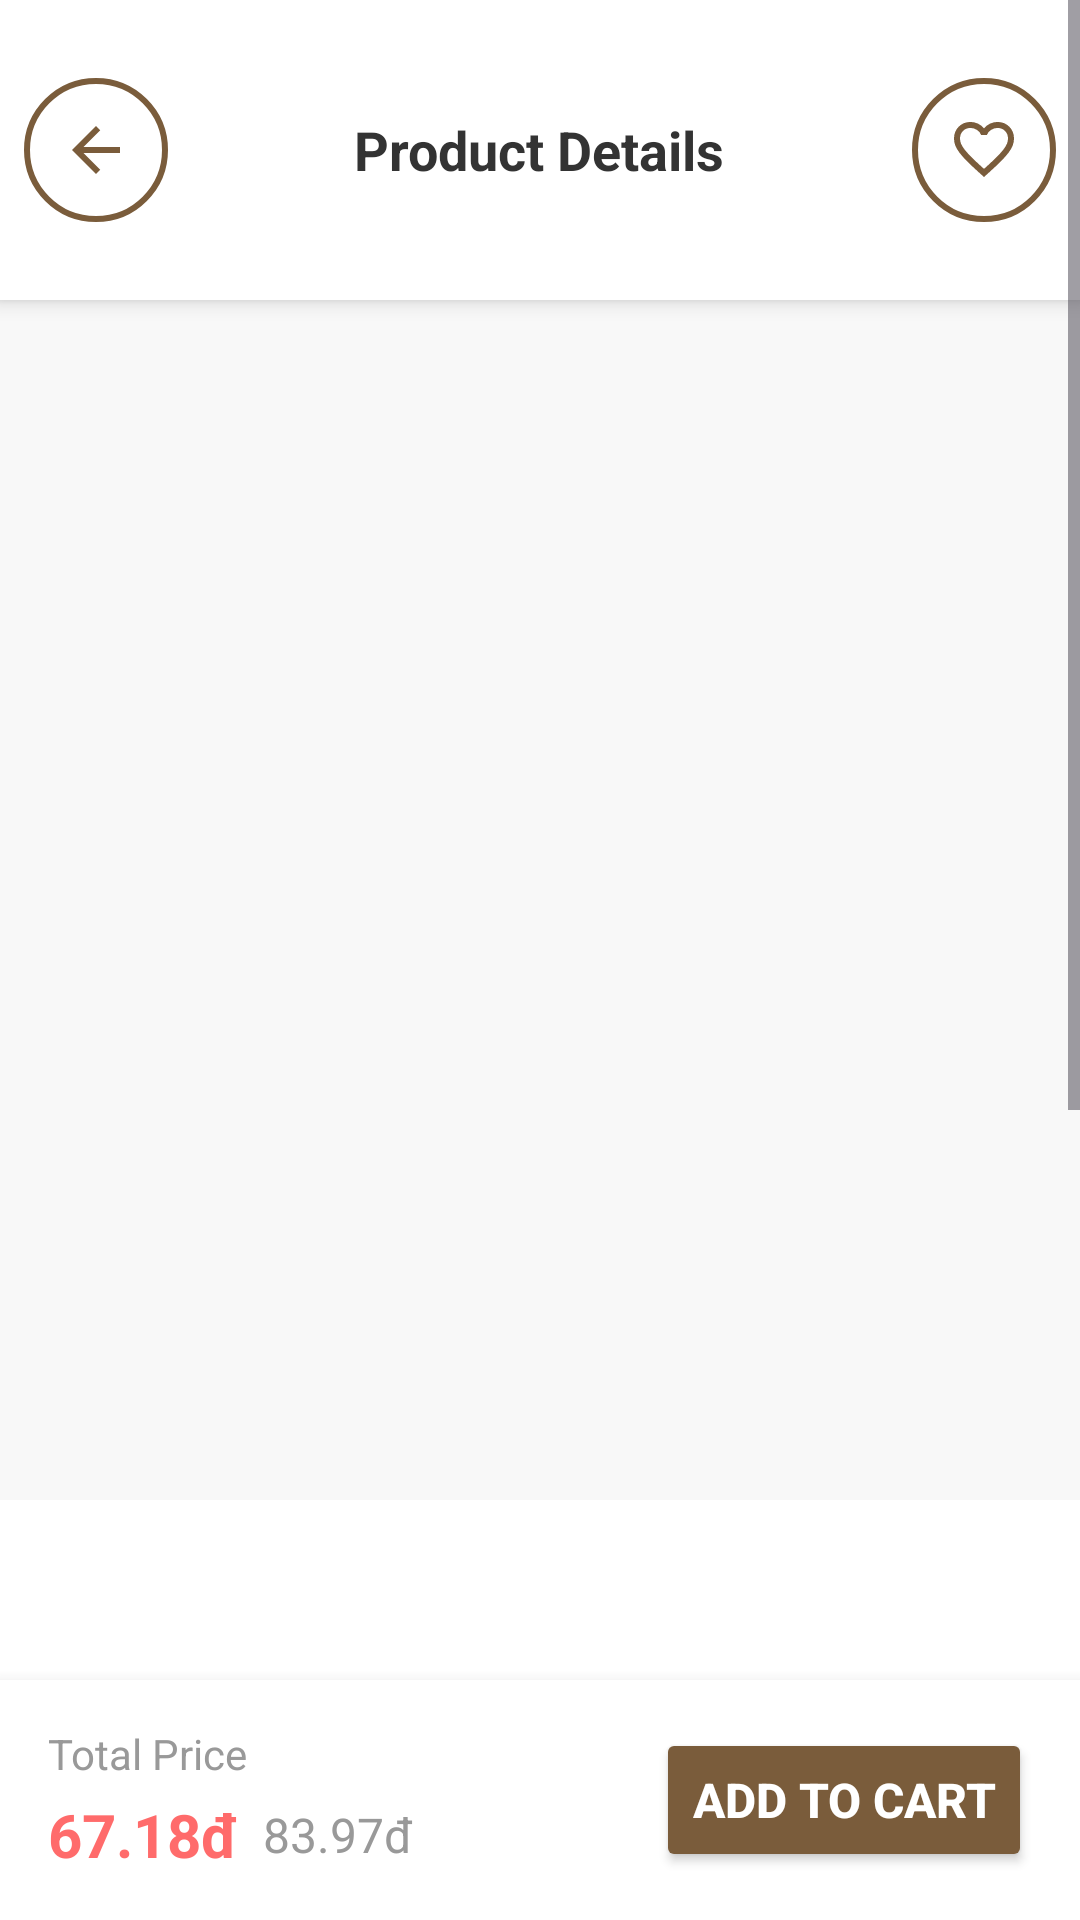

Produce the Android XML layout that renders to this screen, including the resource entries it uses.
<!-- AndroidManifest.xml: application theme Theme.Lustre -->
<!-- res/layout/activity_product_detail.xml -->
<?xml version="1.0" encoding="utf-8"?>
<FrameLayout xmlns:android="http://schemas.android.com/apk/res/android"
    xmlns:app="http://schemas.android.com/apk/res-auto"
    xmlns:tools="http://schemas.android.com/tools"
    android:layout_width="match_parent"
    android:layout_height="match_parent"
    android:background="#FFFFFF">

    
    <ScrollView
        android:layout_width="match_parent"
        android:layout_height="match_parent"
        android:layout_marginBottom="80dp"
        android:fillViewport="true">

        <LinearLayout
            android:layout_width="match_parent"
            android:layout_height="wrap_content"
            android:orientation="vertical">

            
            <RelativeLayout
                android:layout_width="match_parent"
                android:layout_height="100dp"
                android:background="#FFFFFF"
                android:elevation="4dp">

                <ImageButton
                    android:id="@+id/btnBack"
                    android:layout_width="48dp"
                    android:layout_height="48dp"
                    android:layout_centerVertical="true"
                    android:layout_marginStart="8dp"
                    android:background="@drawable/circle_background"
                    android:padding="12dp"
                    android:src="@drawable/ic_arrow_back" />

                <TextView
                    android:layout_width="wrap_content"
                    android:layout_height="wrap_content"
                    android:layout_centerInParent="true"
                    android:text="Product Details"
                    android:textColor="#333333"
                    android:textSize="18sp"
                    android:textStyle="bold" />

                <ImageButton
                    android:id="@+id/btnFavorite"
                    android:layout_width="48dp"
                    android:layout_height="48dp"
                    android:layout_alignParentEnd="true"
                    android:layout_centerVertical="true"
                    android:layout_marginEnd="8dp"
                    android:background="@drawable/circle_background"
                    android:padding="12dp"
                    android:src="@drawable/heart_primary" />
            </RelativeLayout>

            <androidx.viewpager2.widget.ViewPager2
                android:id="@+id/viewPagerMainImage"
                android:layout_width="match_parent"
                android:layout_height="400dp"
                android:background="#F8F8F8" />

            <androidx.recyclerview.widget.RecyclerView
                android:id="@+id/rvProductImages"
                android:layout_width="match_parent"
                android:layout_height="80dp"
                android:layout_marginTop="8dp"
                android:paddingStart="16dp"
                android:paddingEnd="16dp"
                android:orientation="horizontal"
                app:layoutManager="androidx.recyclerview.widget.LinearLayoutManager" />

            <LinearLayout
                android:id="@+id/layoutMainInfo"
                android:layout_width="match_parent"
                android:layout_height="wrap_content"
                android:orientation="vertical"
                android:padding="16dp">

                <TextView
                    android:id="@+id/tvProductName"
                    android:layout_width="wrap_content"
                    android:layout_height="wrap_content"
                    android:text="Tên sản phẩm"
                    android:textColor="#333333"
                    android:textSize="20sp"
                    android:textStyle="bold" />

                <LinearLayout
                    android:layout_width="wrap_content"
                    android:layout_height="wrap_content"
                    android:layout_marginTop="4dp"
                    android:orientation="horizontal" />

                <TextView
                    android:layout_width="wrap_content"
                    android:layout_height="wrap_content"
                    android:layout_marginTop="24dp"
                    android:text="Select Size"
                    android:textColor="#333333"
                    android:textSize="16sp"
                    android:textStyle="bold" />

                <LinearLayout
                    android:id="@+id/layoutSizes"
                    android:layout_width="match_parent"
                    android:layout_height="wrap_content"
                    android:orientation="horizontal"
                    android:layout_marginTop="12dp"
                    android:gravity="center_vertical" />

                <TextView
                    android:layout_width="wrap_content"
                    android:layout_height="wrap_content"
                    android:layout_marginTop="24dp"
                    android:text="Select Color"
                    android:textColor="#333333"
                    android:textSize="16sp"
                    android:textStyle="bold" />

                <LinearLayout
                    android:id="@+id/layoutColors"
                    android:layout_width="match_parent"
                    android:layout_height="wrap_content"
                    android:layout_marginTop="12dp"
                    android:orientation="horizontal"
                    android:gravity="center_vertical" />

                <TextView
                    android:id="@+id/tvMaterial"
                    android:layout_width="match_parent"
                    android:layout_height="wrap_content"
                    android:layout_marginTop="24dp"
                    android:text="Material: ..."
                    android:textColor="#444444"
                    android:textSize="14sp" />

                <TextView
                    android:id="@+id/tvCare"
                    android:layout_width="match_parent"
                    android:layout_height="wrap_content"
                    android:text="Care: ..."
                    android:textColor="#444444"
                    android:textSize="14sp" />

                <TextView
                    android:id="@+id/tvProductDescription"
                    android:layout_width="match_parent"
                    android:layout_height="wrap_content"
                    android:lineSpacingExtra="4dp"
                    android:text="Mô tả sản phẩm..."
                    android:textColor="#444444"
                    android:textSize="14sp" />
            </LinearLayout>
        </LinearLayout>
    </ScrollView>

    
    <LinearLayout
        android:id="@+id/layoutBottomBar"
        android:layout_width="match_parent"
        android:layout_height="80dp"
        android:layout_gravity="bottom"
        android:background="#FFFFFF"
        android:elevation="8dp"
        android:gravity="center_vertical"
        android:orientation="horizontal"
        android:paddingStart="16dp"
        android:paddingEnd="16dp">

        <LinearLayout
            android:layout_width="0dp"
            android:layout_height="match_parent"
            android:layout_weight="1"
            android:gravity="center_vertical"
            android:orientation="vertical">

            <LinearLayout
                android:layout_width="wrap_content"
                android:layout_height="wrap_content"
                android:orientation="vertical">
                <TextView
                    android:layout_width="wrap_content"
                    android:layout_height="wrap_content"
                    android:text="Total Price"
                    android:textColor="#999999"
                    android:textSize="14sp" />

                <LinearLayout
                    android:layout_width="wrap_content"
                    android:layout_height="wrap_content"
                    android:layout_marginTop="4dp"
                    android:gravity="center_vertical"
                    android:orientation="horizontal">

                    <TextView
                        android:id="@+id/tvSalePrice"
                        android:layout_width="wrap_content"
                        android:layout_height="wrap_content"
                        android:text="67.18đ"
                        android:textColor="#FF6B6B"
                        android:textSize="20sp"
                        android:textStyle="bold"
                        android:visibility="visible" />

                    <TextView
                        android:id="@+id/tvOriginalPrice"
                        android:layout_width="wrap_content"
                        android:layout_height="wrap_content"
                        android:layout_marginStart="8dp"
                        android:text="83.97đ"
                        android:textColor="#999999"
                        android:textSize="16sp"
                        android:visibility="visible" />
                </LinearLayout>
            </LinearLayout>
        </LinearLayout>

        <Button
            android:id="@+id/btnAddToCart"
            android:layout_width="wrap_content"
            android:layout_height="48dp"
            android:backgroundTint="@color/primary"
            android:text="Add to Cart"
            android:textColor="#FFFFFF"
            android:textSize="16sp"
            android:textStyle="bold" />
    </LinearLayout>

</FrameLayout>
<!-- resources referenced by this layout -->
<resources>
  <color name="primary">#7A5C3B</color>
  <!-- drawable circle_background (drawable) -->
  <shape xmlns:android="http://schemas.android.com/apk/res/android"
      android:shape="oval">
  
      <stroke
          android:width="2dp"
          android:color="#7A5C3B" />
      <solid android:color="#FFFFFF" />
  </shape>
  <!-- drawable heart_primary (drawable) -->
  <vector xmlns:android="http://schemas.android.com/apk/res/android"
      android:width="24dp"
      android:height="24dp"
      android:viewportWidth="960"
      android:viewportHeight="960">
    <path
        android:fillColor="@color/primary"
        android:pathData="M480,840L422,788Q321,697 255,631Q189,565 150,512.5Q111,460 95.5,416Q80,372 80,326Q80,232 143,169Q206,106 300,106Q352,106 399,128Q446,150 480,190Q514,150 561,128Q608,106 660,106Q754,106 817,169Q880,232 880,326Q880,372 864.5,416Q849,460 810,512.5Q771,565 705,631Q639,697 538,788L480,840ZM480,732Q576,646 638,584.5Q700,523 736,477.5Q772,432 786,396.5Q800,361 800,326Q800,266 760,226Q720,186 660,186Q613,186 573,212.5Q533,239 518,280L518,280L442,280L442,280Q427,239 387,212.5Q347,186 300,186Q240,186 200,226Q160,266 160,326Q160,361 174,396.5Q188,432 224,477.5Q260,523 322,584.5Q384,646 480,732ZM480,459Q480,459 480,459Q480,459 480,459Q480,459 480,459Q480,459 480,459Q480,459 480,459Q480,459 480,459Q480,459 480,459Q480,459 480,459L480,459L480,459L480,459Q480,459 480,459Q480,459 480,459Q480,459 480,459Q480,459 480,459Q480,459 480,459Q480,459 480,459Q480,459 480,459Q480,459 480,459Z"/>
  </vector>
  <!-- drawable ic_arrow_back (drawable) -->
  <vector xmlns:android="http://schemas.android.com/apk/res/android"
      android:width="24dp"
      android:height="24dp"
      android:viewportWidth="24"
      android:viewportHeight="24"
      android:autoMirrored="true">
      <path
          android:fillColor="@color/primary"
          android:pathData="M20,11H7.83l5.59,-5.59L12,4l-8,8 8,8 1.41,-1.41L7.83,13H20v-2z"/>
  </vector>
  <style name="Theme.Lustre" parent="Base.Theme.Lustre" />
  <style name="Base.Theme.Lustre" parent="Theme.Material3.DayNight.NoActionBar">
          
          
          <item name="android:windowIsTranslucent">true</item>
      </style>
</resources>
